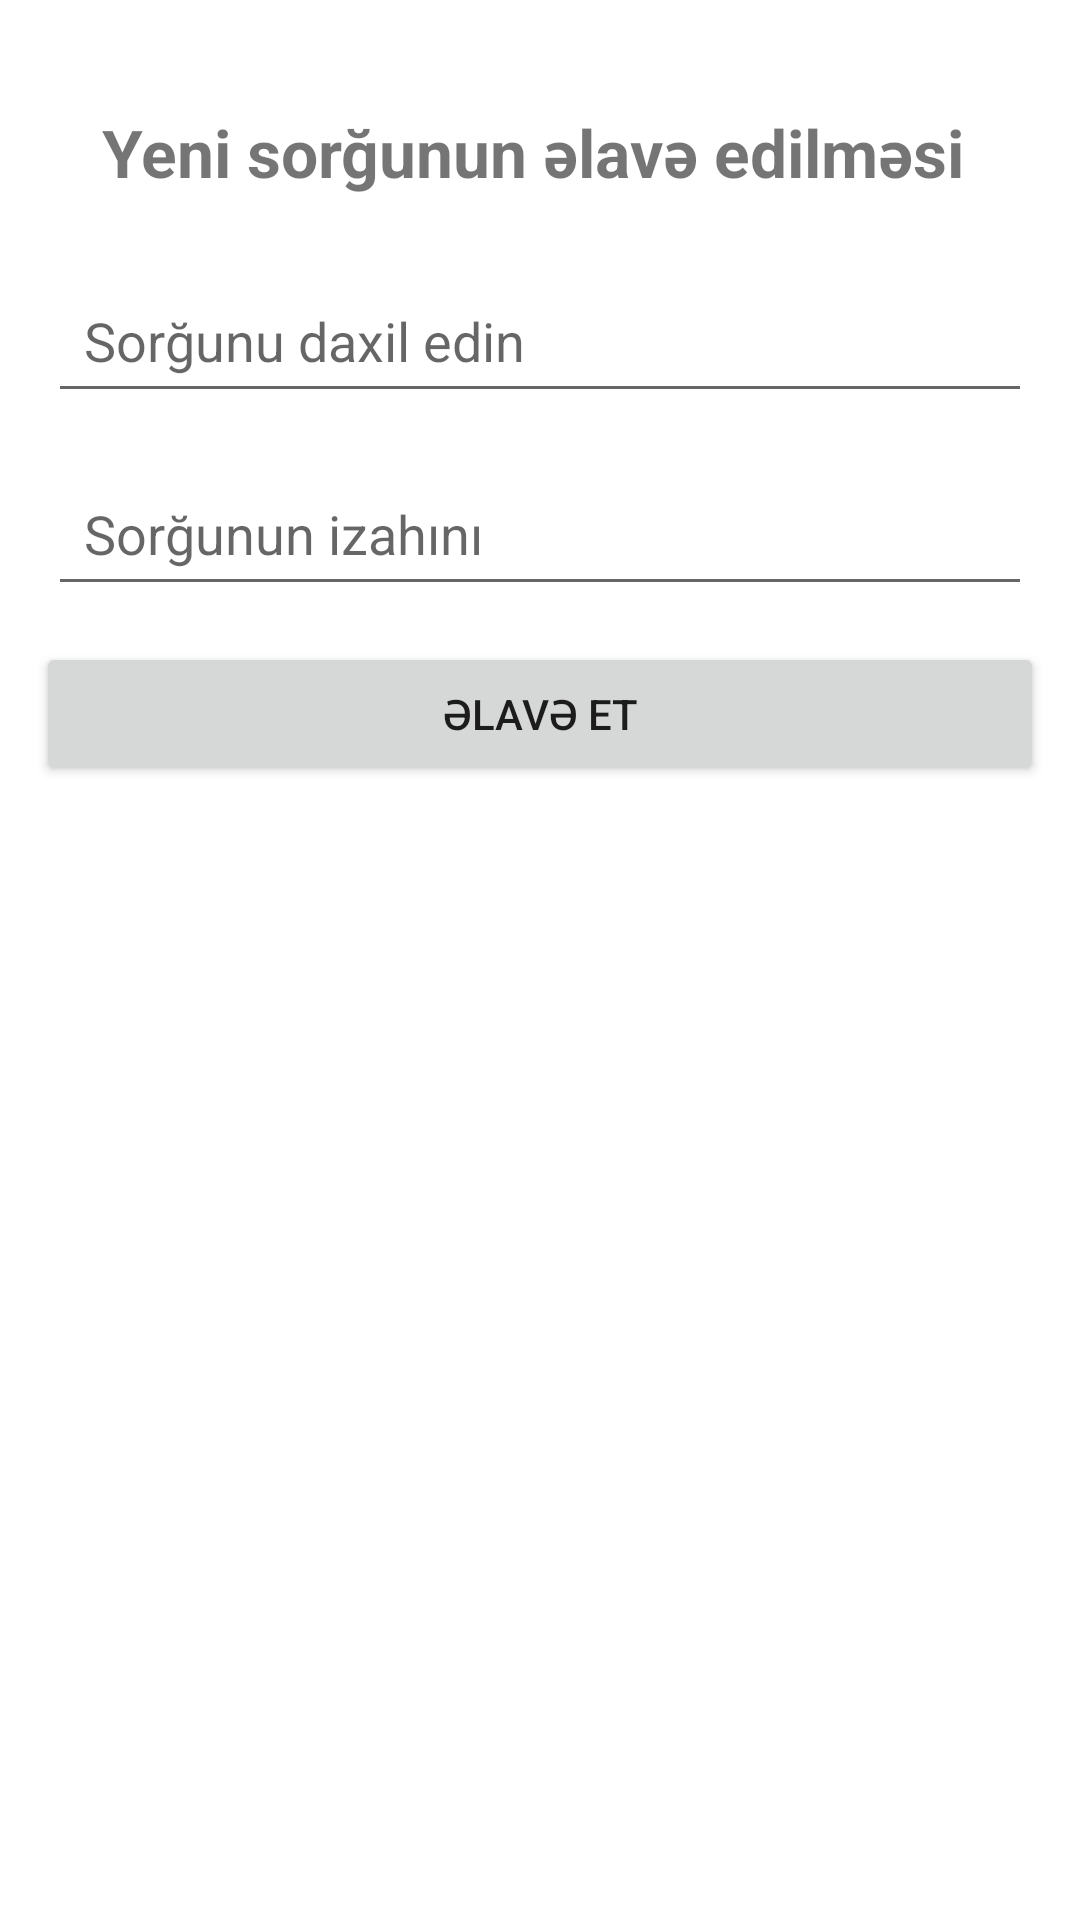

The Android layout XML behind this screen, and the referenced resources:
<!-- AndroidManifest.xml: application theme Theme.SQLƏmrləri -->
<!-- res/layout/activity_add_query.xml -->
<?xml version="1.0" encoding="utf-8"?>
<androidx.constraintlayout.widget.ConstraintLayout xmlns:android="http://schemas.android.com/apk/res/android"
    xmlns:app="http://schemas.android.com/apk/res-auto"
    xmlns:tools="http://schemas.android.com/tools"
    android:layout_width="match_parent"
    android:layout_height="match_parent"
    tools:context=".AddQueryActivity">

    <TextView
        android:id="@+id/textView_add_query"
        android:layout_width="wrap_content"
        android:layout_height="wrap_content"
        android:padding="8dp"
        android:layout_marginTop="28dp"
        android:text="Yeni sorğunun əlavə edilməsi"
        android:textStyle="bold"
        android:textSize="22sp"
        app:layout_constraintEnd_toEndOf="parent"
        app:layout_constraintHorizontal_bias="0.461"
        app:layout_constraintStart_toStartOf="parent"
        app:layout_constraintTop_toTopOf="parent" />

    <EditText
        android:id="@+id/editText_add_query"
        android:layout_width="match_parent"
        android:layout_height="wrap_content"
        android:layout_margin="16dp"
        android:hint="Sorğunu daxil edin"
        android:padding="12dp"
        app:layout_constraintEnd_toEndOf="parent"
        app:layout_constraintStart_toStartOf="parent"
        app:layout_constraintTop_toBottomOf="@+id/textView_add_query" />

    <EditText
        android:id="@+id/editText_add_query_info"
        android:layout_width="match_parent"
        android:layout_height="wrap_content"
        android:layout_margin="16dp"
        android:hint="Sorğunun izahını"
        android:padding="12dp"
        app:layout_constraintEnd_toEndOf="parent"
        app:layout_constraintStart_toStartOf="parent"
        app:layout_constraintTop_toBottomOf="@+id/editText_add_query" />

    <Button
        android:id="@+id/btn_Add"
        android:layout_width="match_parent"
        android:layout_height="wrap_content"
        android:layout_margin="12dp"
        android:text="Əlavə et"
        android:onClick="onAddClick"
        app:layout_constraintEnd_toEndOf="parent"
        app:layout_constraintStart_toStartOf="parent"
        app:layout_constraintTop_toBottomOf="@+id/editText_add_query_info" />

</androidx.constraintlayout.widget.ConstraintLayout>
<!-- resources referenced by this layout -->
<resources>
  <style name="Theme.SQLƏmrləri" parent="Theme.MaterialComponents.DayNight.DarkActionBar">
          
          <item name="colorPrimary">@color/purple_500</item>
          <item name="colorPrimaryVariant">@color/purple_700</item>
          <item name="colorOnPrimary">@color/white</item>
          
          <item name="colorSecondary">@color/teal_200</item>
          <item name="colorSecondaryVariant">@color/teal_700</item>
          <item name="colorOnSecondary">@color/black</item>
          
          <item name="android:statusBarColor" tools:targetApi="l">?attr/colorPrimaryVariant</item>
          
      </style>
  <!-- not gathered from this repository: default colours our renderer supplied (Android Studio template values) -->
  <color name="purple_500">#FF6200EE</color>
  <color name="purple_700">#FF3700B3</color>
  <color name="teal_200">#FF03DAC5</color>
  <color name="teal_700">#FF018786</color>
  <color name="black">#FF000000</color>
  <color name="white">#FFFFFFFF</color>
</resources>
